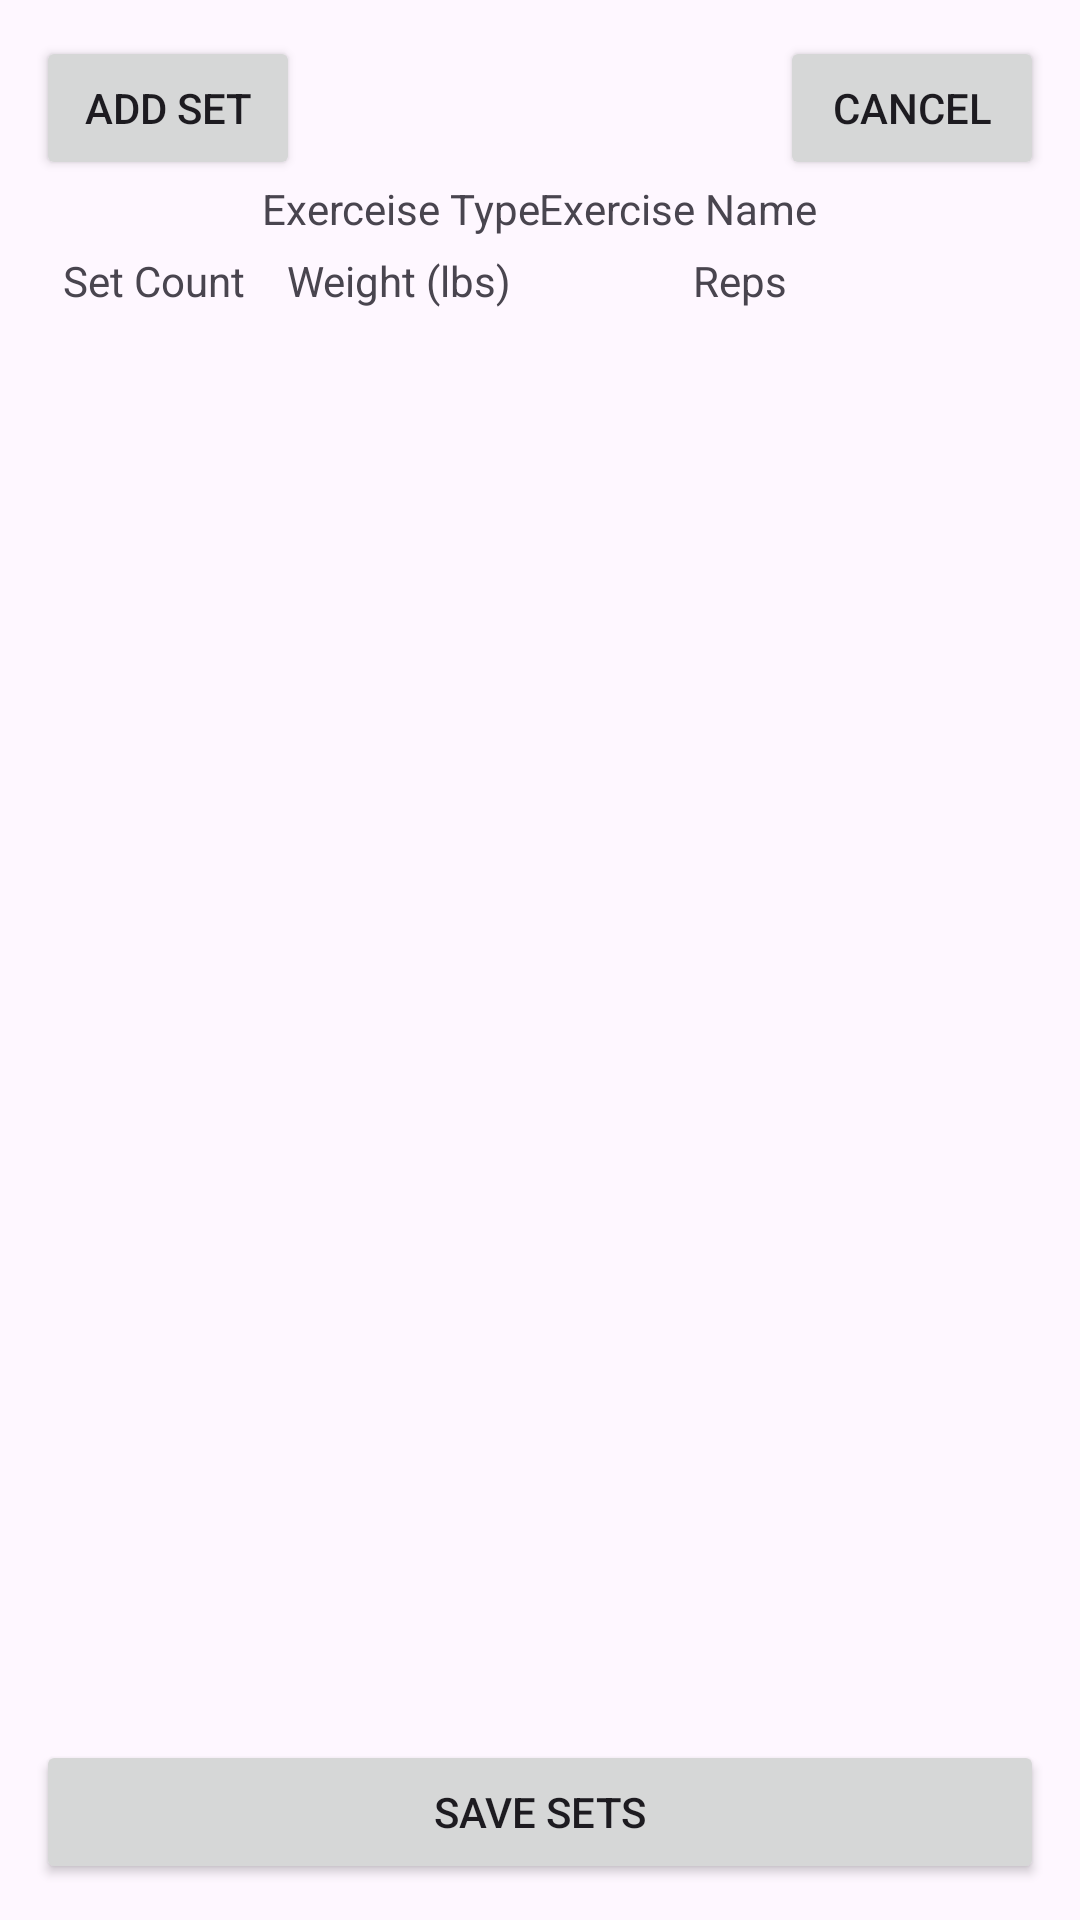

Here is an Android app screen rendered from its layout file. Give the layout XML and the strings, colors and styles it references.
<!-- AndroidManifest.xml: application theme Theme.Comp3330musclemonster -->
<!-- res/layout/fragment_exercise_edit.xml -->
<?xml version="1.0" encoding="utf-8"?>
<LinearLayout xmlns:android="http://schemas.android.com/apk/res/android"
    xmlns:app="http://schemas.android.com/apk/res-auto"
    android:orientation="vertical"
    android:padding="12dp"
    android:layout_width="match_parent"
    android:layout_height="match_parent">

    <LinearLayout
        android:layout_width="match_parent"
        android:layout_height="wrap_content"
        android:orientation="horizontal">

        <Button
            android:id="@+id/btnAddSet"
            android:layout_width="wrap_content"
            android:layout_height="wrap_content"
            android:text="Add Set" />

        <Space
            android:layout_width="0dp"
            android:layout_height="wrap_content"
            android:layout_weight="1" />

        <Button
            android:id="@+id/btn_exercise_set_cancel"
            android:layout_width="wrap_content"
            android:layout_height="wrap_content"
            android:text="Cancel" />

    </LinearLayout>

    <LinearLayout
        android:layout_width="match_parent"
        android:layout_height="wrap_content"
        android:orientation="horizontal">

        <TextView
            android:id="@+id/tv_exercise_set_type_name"
            android:layout_width="wrap_content"
            android:layout_height="wrap_content"
            android:layout_weight="1"
            android:textAlignment="viewEnd"
            android:text="Exerceise Type" />

        <TextView
            android:id="@+id/tv_exercise_set_name"
            android:layout_width="wrap_content"
            android:layout_height="wrap_content"
            android:layout_weight="1"
            android:text="Exercise Name" />

    </LinearLayout>

    <androidx.constraintlayout.widget.ConstraintLayout
        android:id="@+id/linearLayout"
        android:layout_width="match_parent"
        android:layout_height="wrap_content"
        android:layout_weight="0"
        android:padding="5dp">

        <TextView
            android:id="@+id/tv_set_count_label"
            android:layout_width="wrap_content"
            android:layout_height="wrap_content"
            android:layout_marginStart="4dp"
            android:text="Set Count"
            app:layout_constraintBottom_toBottomOf="parent"
            app:layout_constraintStart_toStartOf="parent"
            app:layout_constraintTop_toTopOf="parent" />

        <TextView
            android:id="@+id/tv_weight_label"
            android:layout_width="wrap_content"
            android:layout_height="wrap_content"
            android:layout_marginStart="14dp"
            android:text="Weight (lbs)"
            app:layout_constraintBottom_toBottomOf="parent"
            app:layout_constraintStart_toEndOf="@+id/tv_set_count_label"
            app:layout_constraintTop_toTopOf="parent" />

        <TextView
            android:id="@+id/textView2"
            android:layout_width="wrap_content"
            android:layout_height="wrap_content"
            android:layout_marginStart="48dp"
            android:text="Reps"
            app:layout_constraintBottom_toBottomOf="parent"
            app:layout_constraintEnd_toEndOf="parent"
            app:layout_constraintHorizontal_bias="0.134"
            app:layout_constraintStart_toEndOf="@+id/tv_weight_label"
            app:layout_constraintTop_toTopOf="parent"
            app:layout_constraintVertical_bias="0.6" />
    </androidx.constraintlayout.widget.ConstraintLayout>

    <androidx.recyclerview.widget.RecyclerView
        android:id="@+id/setsRecycler"
        android:layout_width="match_parent"
        android:layout_height="0dp"
        android:layout_weight="1"
        android:paddingTop="8dp" />

    <Button
        android:id="@+id/btnSaveSets"
        android:layout_width="match_parent"
        android:layout_height="wrap_content"
        android:text="Save Sets" />
</LinearLayout>
<!-- resources referenced by this layout -->
<resources>
  <style name="Theme.Comp3330musclemonster" parent="Theme.Material3.DayNight.NoActionBar" />
</resources>
